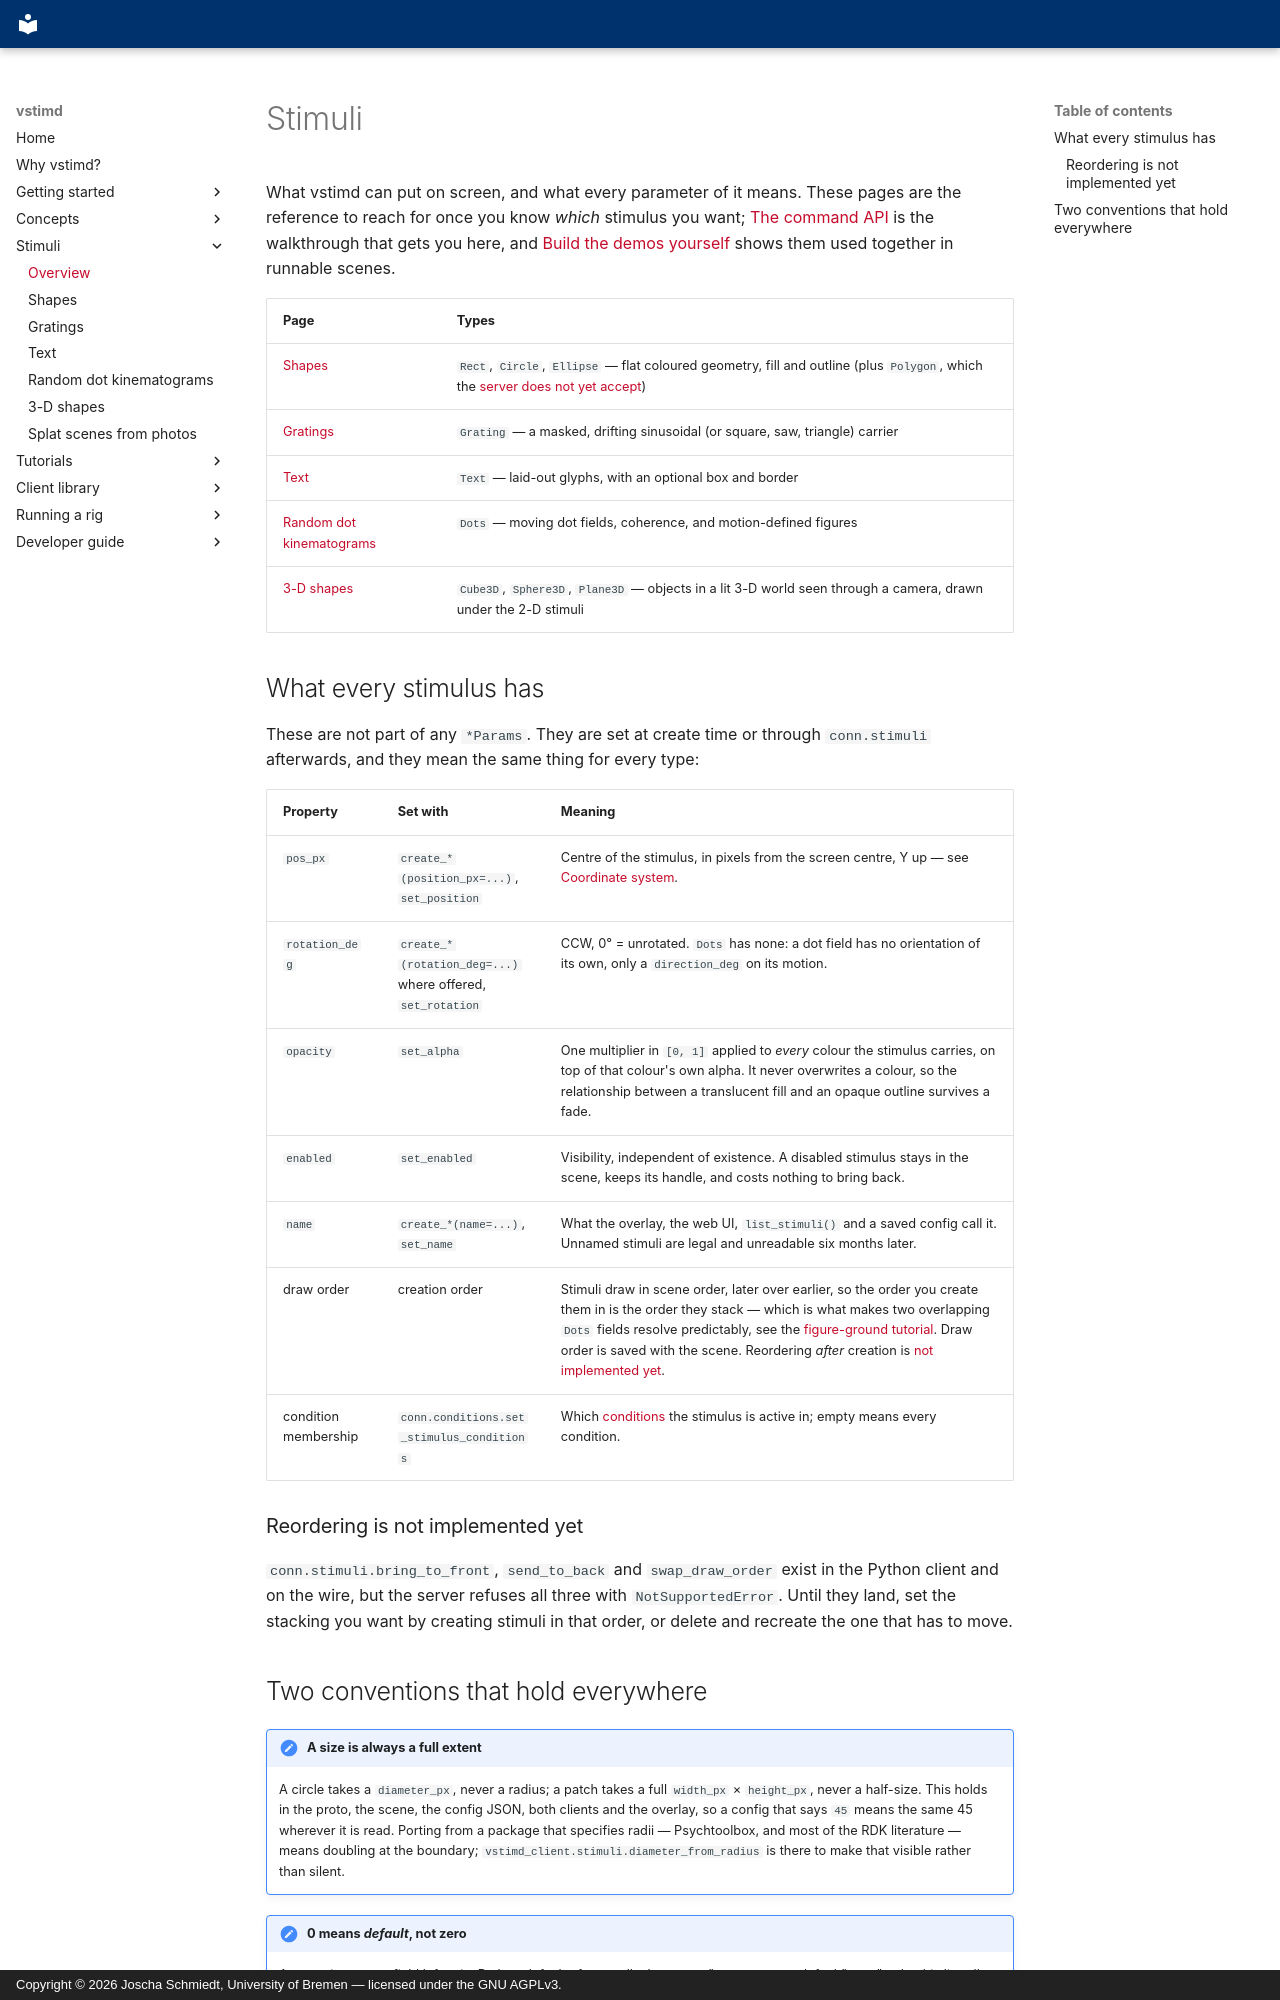

repository: braemons/vstimd · page: stimuli/index.html · generator: mkdocs · copyright: Copyright © 2026 Joscha Schmiedt, University of Bremen — licensed under the GNU AGPLv3.

# Stimuli

What vstimd can put on screen, and what every parameter of it means. These
pages are the reference to reach for once you know *which* stimulus you want;
[The command API](../concepts/command-api.md) is the walkthrough that gets you
here, and [Build the demos yourself](../tutorials/index.md) shows them used
together in runnable scenes.

| Page | Types |
|---|---|
| [Shapes](shapes.md) | `Rect`, `Circle`, `Ellipse` — flat coloured geometry, fill and outline (plus `Polygon`, which the [server does not yet accept](shapes.md#polygon)) |
| [Gratings](gratings.md) | `Grating` — a masked, drifting sinusoidal (or square, saw, triangle) carrier |
| [Text](text.md) | `Text` — laid-out glyphs, with an optional box and border |
| [Random dot kinematograms](random-dots.md) | `Dots` — moving dot fields, coherence, and motion-defined figures |
| [3-D shapes](3d.md) | `Cube3D`, `Sphere3D`, `Plane3D` — objects in a lit 3-D world seen through a camera, drawn under the 2-D stimuli |

## What every stimulus has

These are not part of any `*Params`. They are set at create time or through
`conn.stimuli` afterwards, and they mean the same thing for every type:

| Property | Set with | Meaning |
|---|---|---|
| `pos_px` | `create_*(position_px=...)`, `set_position` | Centre of the stimulus, in pixels from the screen centre, Y up — see [Coordinate system](../concepts/coordinate-system.md). |
| `rotation_deg` | `create_*(rotation_deg=...)` where offered, `set_rotation` | CCW, 0° = unrotated. `Dots` has none: a dot field has no orientation of its own, only a `direction_deg` on its motion. |
| `opacity` | `set_alpha` | One multiplier in `[0, 1]` applied to *every* colour the stimulus carries, on top of that colour's own alpha. It never overwrites a colour, so the relationship between a translucent fill and an opaque outline survives a fade. |
| `enabled` | `set_enabled` | Visibility, independent of existence. A disabled stimulus stays in the scene, keeps its handle, and costs nothing to bring back. |
| `name` | `create_*(name=...)`, `set_name` | What the overlay, the web UI, `list_stimuli()` and a saved config call it. Unnamed stimuli are legal and unreadable six months later. |
| draw order | creation order | Stimuli draw in scene order, later over earlier, so the order you create them in is the order they stack — which is what makes two overlapping `Dots` fields resolve predictably, see the [figure-ground tutorial](../tutorials/figure-ground-rdk.md). Draw order is saved with the scene. Reordering *after* creation is [not implemented yet](#reordering-is-not-implemented-yet). |
| condition membership | `conn.conditions.set_stimulus_conditions` | Which [conditions](../concepts/conditions.md) the stimulus is active in; empty means every condition. |

### Reordering is not implemented yet

`conn.stimuli.bring_to_front`, `send_to_back` and `swap_draw_order` exist in the
Python client and on the wire, but the server refuses all three with
`NotSupportedError`. Until they land, set the stacking you want by creating
stimuli in that order, or delete and recreate the one that has to move.
